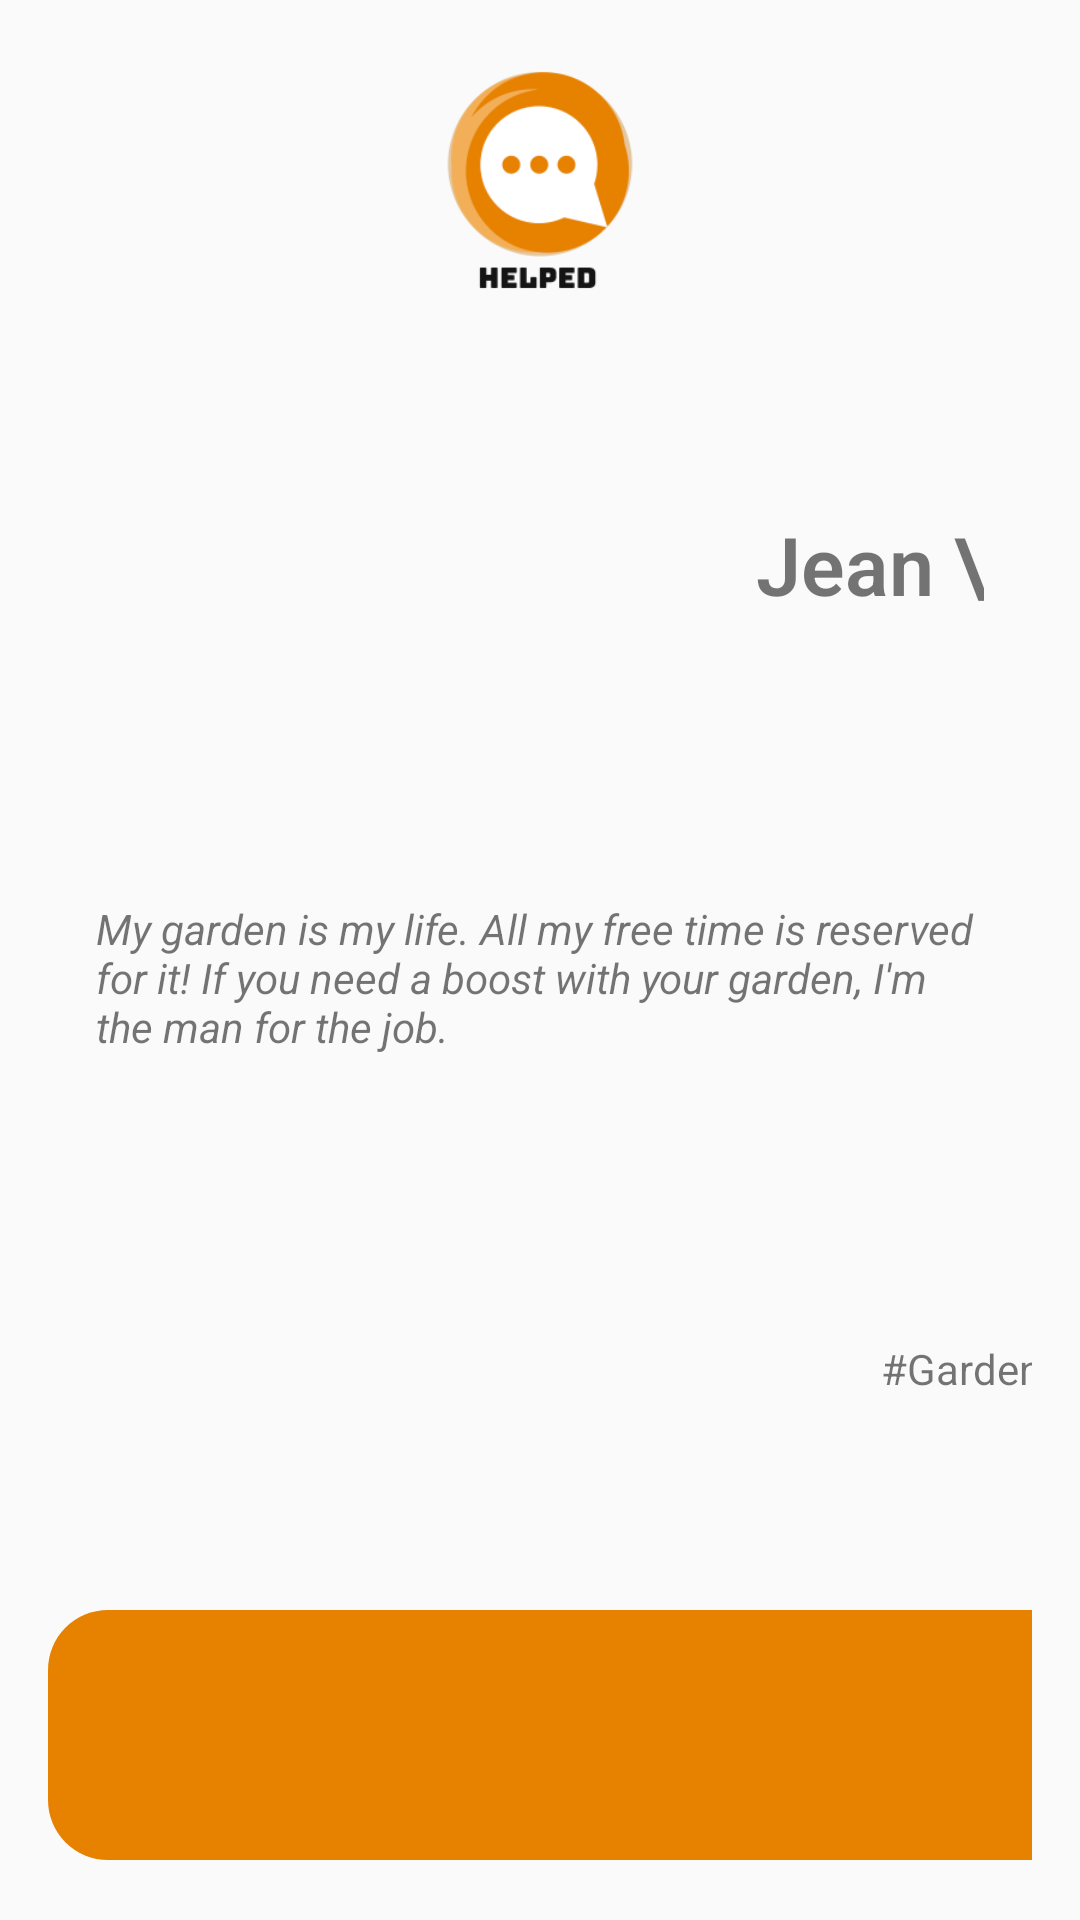

This screen was rendered from an Android layout file. Write that file and the resources it references.
<!-- AndroidManifest.xml: application theme AppTheme -->
<!-- res/layout/profile_jc92.xml -->
<?xml version="1.0" encoding="utf-8"?>
<LinearLayout xmlns:android="http://schemas.android.com/apk/res/android"
    android:layout_width="match_parent"
    android:layout_height="match_parent"
    android:paddingLeft="16dp"
    android:paddingRight="16dp"
    android:orientation="vertical" >

    <androidx.constraintlayout.widget.ConstraintLayout xmlns:android="http://schemas.android.com/apk/res/android"
        android:layout_width="match_parent"
        android:layout_height="wrap_content"
        android:layout_marginLeft="16dp"
        android:layout_marginRight="16dp"
        android:layout_marginTop="20dp"
        xmlns:app="http://schemas.android.com/apk/res-auto"
        android:gravity="center"
        android:orientation="vertical">

        <ImageView
            android:id="@+id/logo"
            android:layout_width="match_parent"
            android:layout_height="80dp"
            android:src="@drawable/helped_logo"
            app:layout_constraintStart_toStartOf="parent"/>

        <TextView
            android:id="@+id/jc_name"
            android:layout_width="wrap_content"
            android:layout_height="wrap_content"
            android:text="Jean \nCharles92"
            android:fontFamily="sans-serif-light"
            android:textSize="27dp"
            android:textStyle="bold"
            android:layout_marginTop="70dp"
            android:layout_marginLeft="20dp"
            app:layout_constraintTop_toBottomOf="@id/logo"
            app:layout_constraintStart_toEndOf="@id/jc_photo"/>

        <ImageView
            android:id="@+id/jc_photo"
            android:layout_width="200dp"
            android:layout_height="200dp"
            android:layout_marginLeft="80dp"
            android:src="@drawable/jc"
            app:layout_constraintTop_toBottomOf="@id/logo"/>

        <TextView
            android:id="@+id/sentence_jacqueline"
            android:layout_width="wrap_content"
            android:layout_height="wrap_content"
            android:text="My garden is my life. All my free time is reserved for it!
If you need a boost with your garden, I'm the man for the job."
            android:textStyle="italic"
            app:layout_constraintTop_toBottomOf="@id/jc_photo"/>


    </androidx.constraintlayout.widget.ConstraintLayout>

    <GridLayout xmlns:android="http://schemas.android.com/apk/res/android"
        android:layout_width="match_parent"
        android:layout_height="match_parent"
        android:columnCount="2"
        android:layout_marginBottom="20dp"
        android:rowCount="3">

        <TextView
            android:id="@+id/help"
            android:layout_width="wrap_content"
            android:layout_height="wrap_content"
            android:text="I can help with..."
            android:textStyle="bold"
            android:textAppearance="@style/TextAppearance.AppCompat.Medium"
            android:textColor="#E78200"
            android:textAlignment="center"
            android:layout_column="0"
            android:layout_columnWeight="1"
            android:layout_gravity="center"
            android:layout_row="0"
            android:layout_rowWeight="1"/>

        <TextView
            android:id="@+id/abilities"
            android:layout_width="wrap_content"
            android:layout_height="wrap_content"
            android:text="#Gardening\n #Hedge trimming\n #Plant care \n#AllGardenActivities"
            android:textAlignment="center"
            android:layout_column="0"
            android:layout_columnWeight="1"
            android:layout_row="1"
            android:layout_rowWeight="1"/>

        <TextView
            android:id="@+id/beHelp"
            android:layout_width="wrap_content"
            android:layout_height="wrap_content"
            android:text="I need to be helped\n with..."
            android:textAppearance="@style/TextAppearance.AppCompat.Medium"
            android:textStyle="bold"
            android:textColor="#E78200"
            android:layout_gravity="center"
            android:textAlignment="center"
            android:layout_column="1"
            android:layout_columnWeight="1"
            android:layout_row="0"
            android:layout_rowWeight="1"/>

        <TextView
            android:id="@+id/needs"
            android:layout_width="wrap_content"
            android:layout_height="wrap_content"
            android:text="24.03 | Window Cleaning\n 17.01 | Web dev advice "
            android:textAlignment="center"
            android:layout_column="1"
            android:layout_columnWeight="1"
            android:layout_row="1"
            android:layout_rowWeight="1"/>

        <Button
            android:id="@+id/contact"
            android:layout_column="0"
            android:layout_columnSpan="2"
            android:layout_columnWeight="1"
            android:layout_row="2"
            android:layout_rowWeight="0.5"
            android:text="Contact JeanCharles92 !"
            android:textStyle="bold"
            android:textAppearance="@style/TextAppearance.AppCompat.Medium"
            android:fontFamily="monospace"
            style="?android:attr/borderlessButtonStyle"
            android:background="@drawable/button_background"
            android:textColor="@drawable/button_color"/>
    </GridLayout>

</LinearLayout>
<!-- resources referenced by this layout -->
<resources>
  <!-- drawable button_background (drawable) -->
  <shape xmlns:android="http://schemas.android.com/apk/res/android"
      android:shape="rectangle">
      <corners android:radius="20dp" />
      <solid android:color="#E78200"/>
      <item android:state_pressed="true" android:color="@android:color/white" />
  
  </shape>
  <!-- drawable button_color (drawable) -->
  <?xml version="1.0" encoding="utf-8"?>
  <selector xmlns:android="http://schemas.android.com/apk/res/android">
      <item android:state_pressed="true" android:color="#84C7FF" />
      <item android:state_activated="true" android:color="#84C7FF" />
      <item android:state_selected="true" android:color="#84C7FF" />
      <item android:state_focused="true" android:color="#84C7FF" />
  
      <item android:color="#ffffff" />
  </selector>
  <!-- drawable helped_logo: png bitmap (drawable-v24, 9568 bytes) -->
  <style name="AppTheme" parent="Theme.AppCompat.Light.NoActionBar">
          
          <item name="colorPrimary">@color/colorPrimary</item>
          <item name="colorPrimaryDark">@color/colorPrimaryDark</item>
          <item name="colorAccent">@color/colorAccent</item>
      </style>
  <!-- not gathered from this repository: default colours our renderer supplied (Android Studio template values) -->
  <color name="colorPrimary">#FF6200EE</color>
  <color name="colorPrimaryDark">#FF3700B3</color>
  <color name="colorAccent">#FF03DAC5</color>
</resources>
